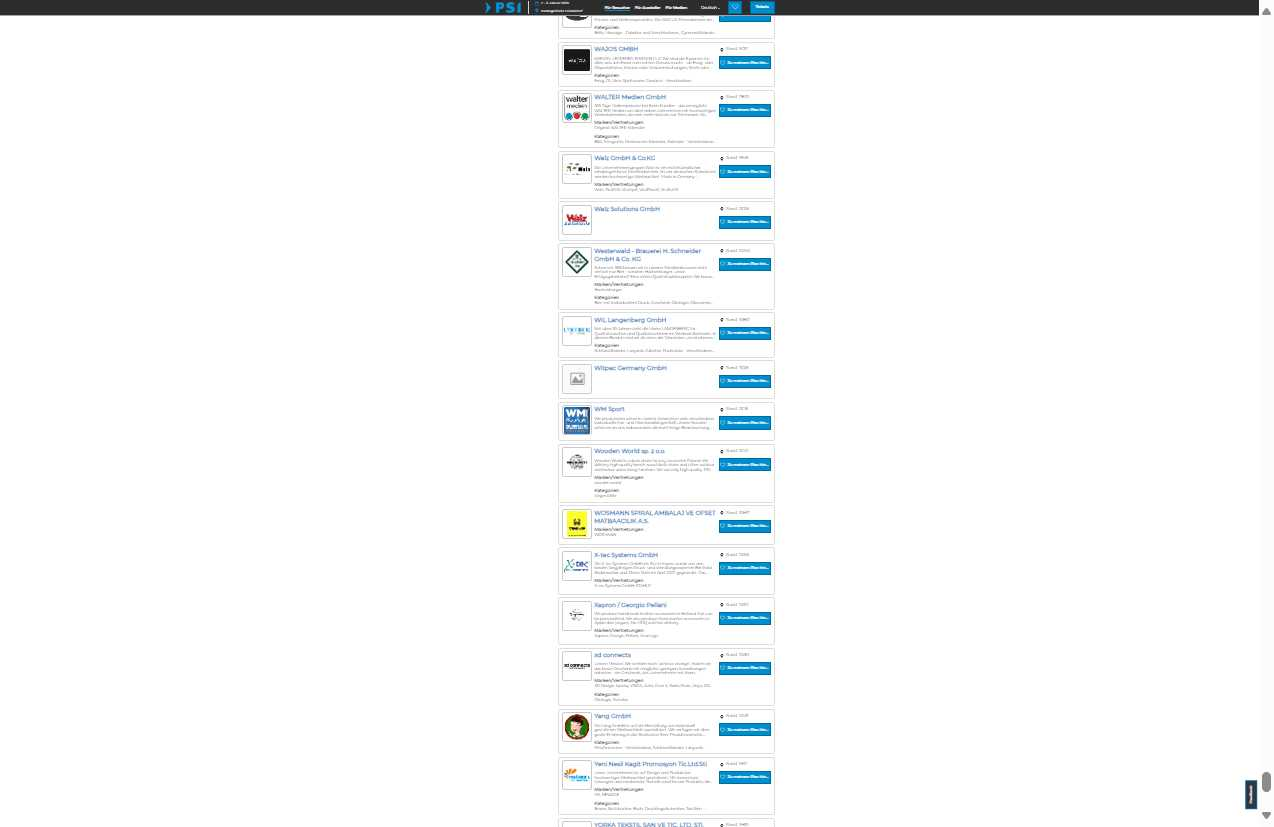
Task: Leerer Prozess
Workflow: Main

Step 1: Use Application/Browser in window 'Ausstellerliste' (msedge.exe)

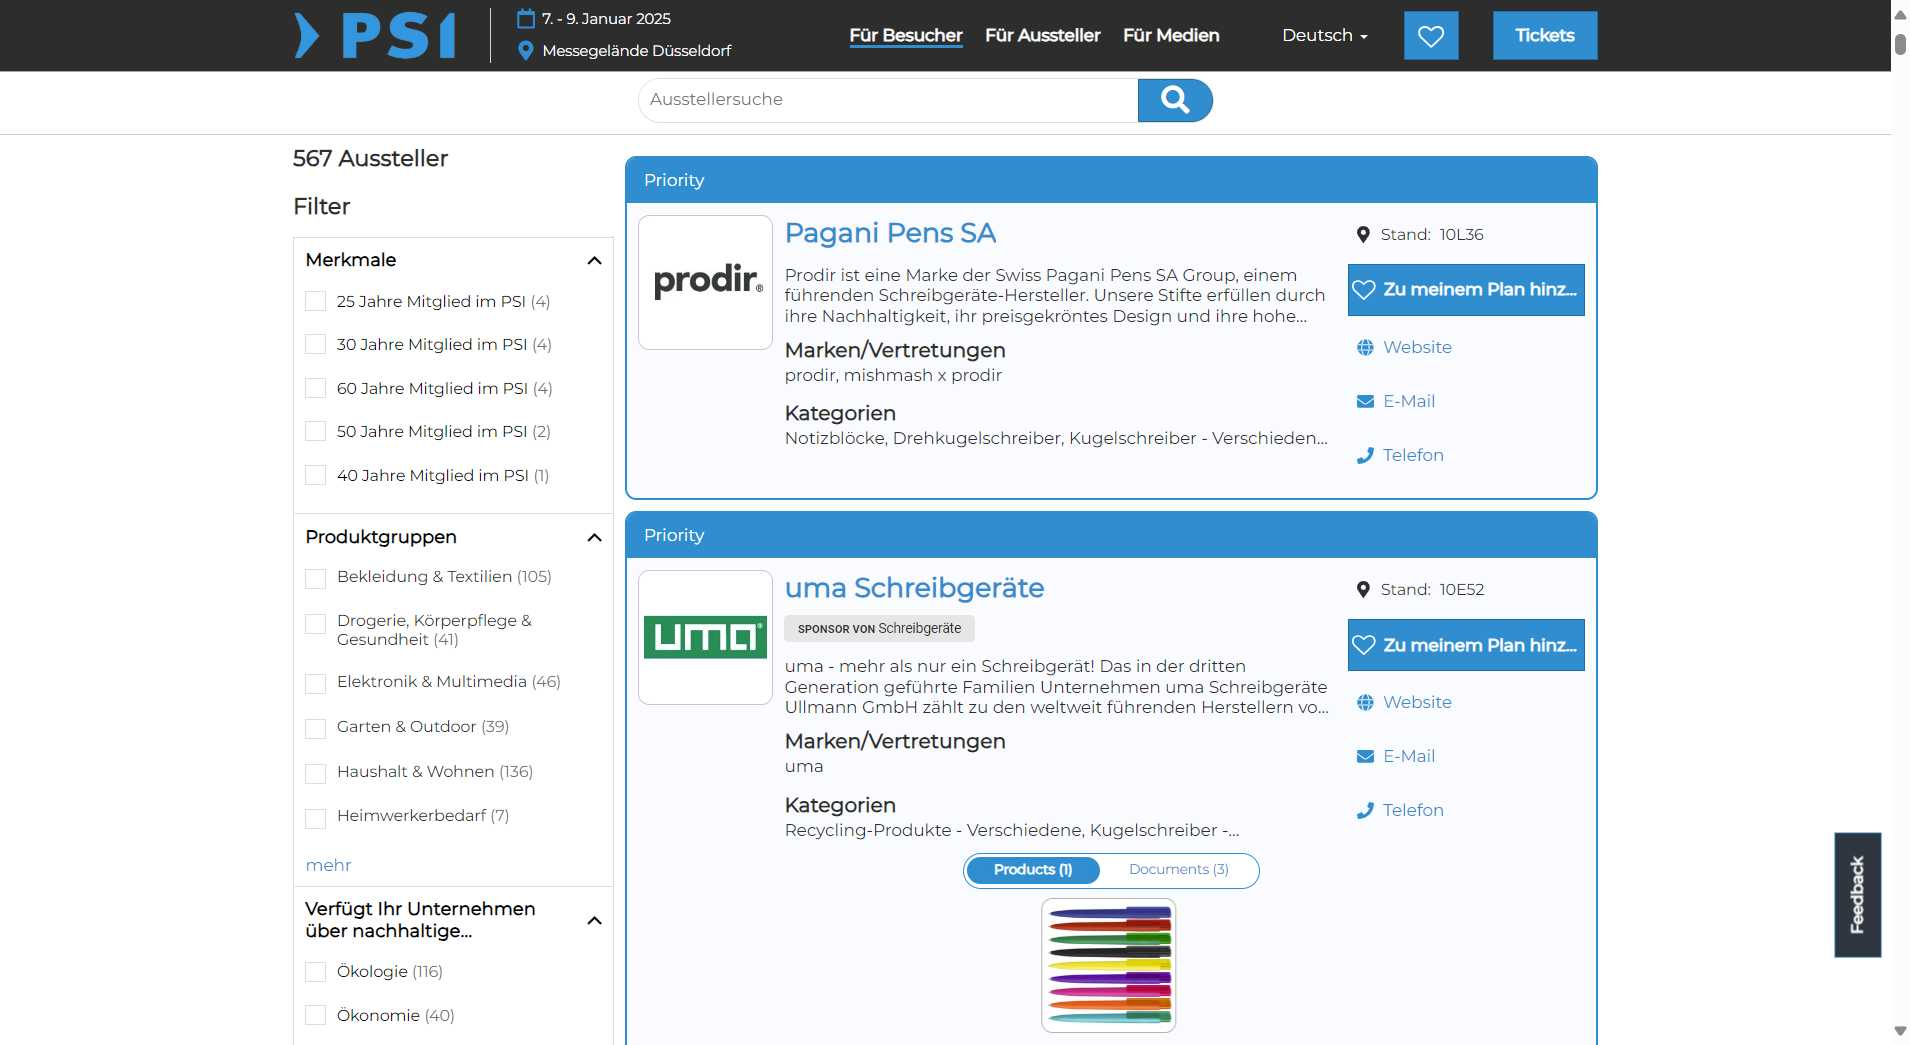
Step 2: Use Browser Edge: Ausstellerliste in window 'Ausstellerliste' (msedge.exe)

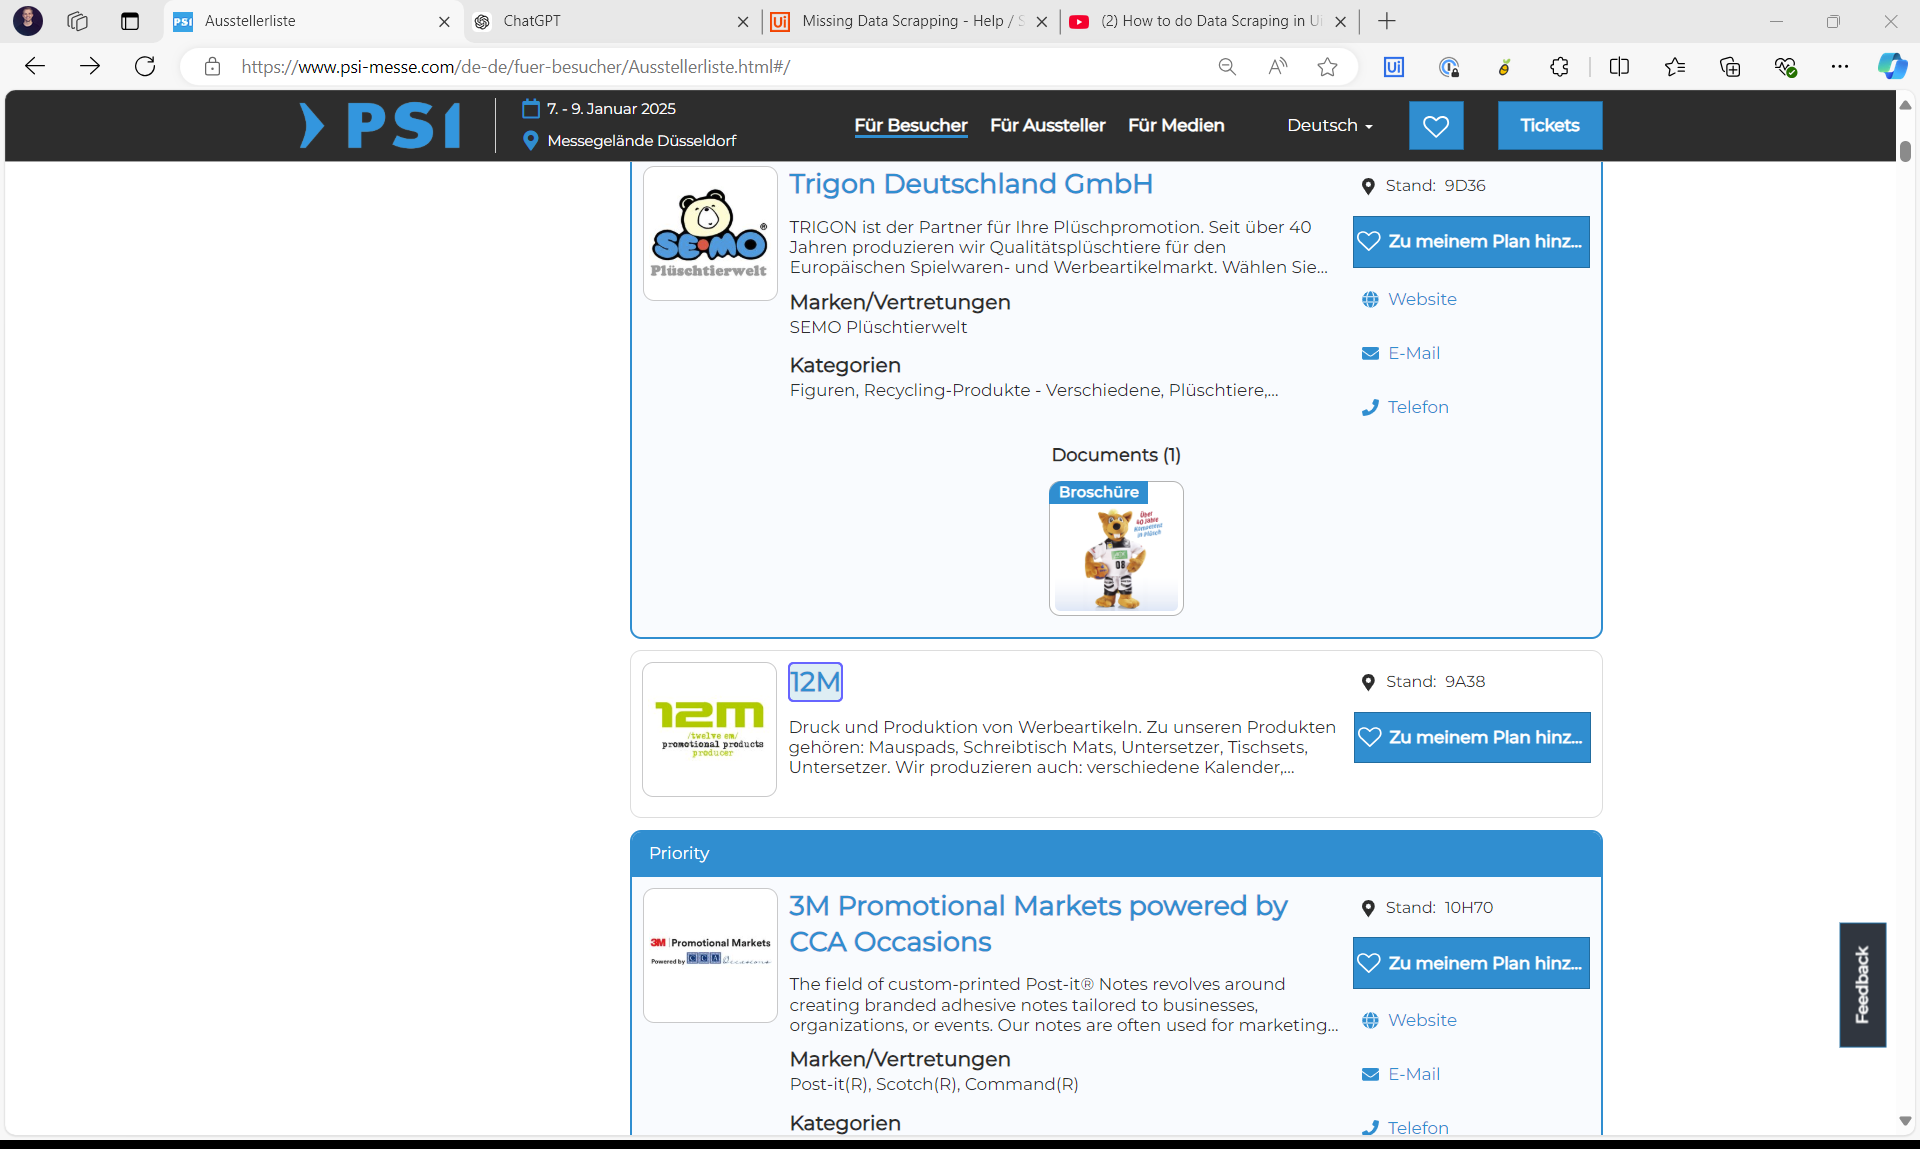
Step 3: get-text from the list in window 'Ausstellerliste' (msedge.exe)

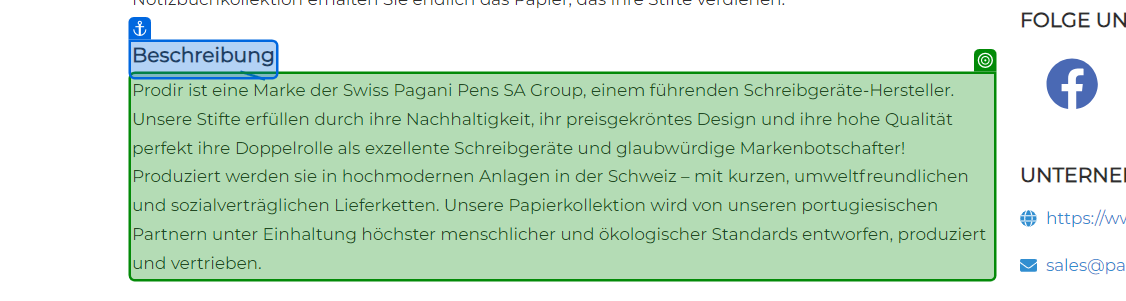
Step 4: get-text from the paragraph in window 'Pagani Pens SA - Ausstellerinformationen' (msedge.exe)

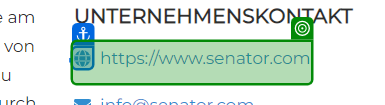
Step 5: get-text from the link in window 'SENATOR GmbH - Ausstellerinformationen' (msedge.exe)

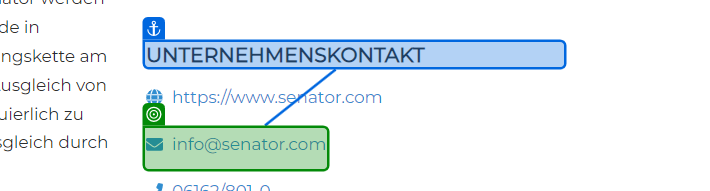
Step 6: get-text from the link in window 'SENATOR GmbH - Ausstellerinformationen' (msedge.exe)

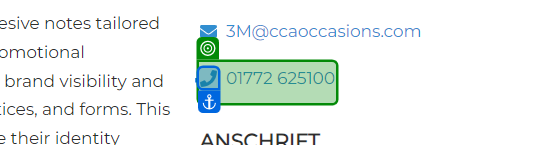
Step 7: get-text from the link in window '3M Promotional Markets powered by CCA Occasions - Ausstellerinformationen' (msedge.exe)

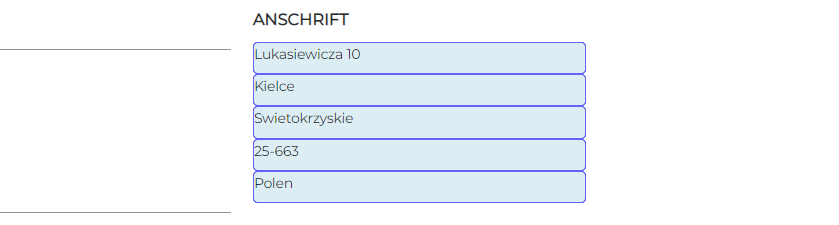
Step 8: get-text from the paragraph in window 'Airfresh - Ausstellerinformationen' (msedge.exe)

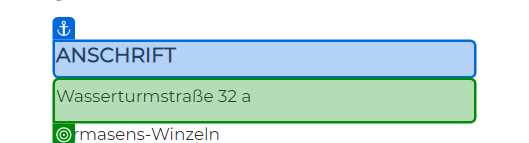
Step 9: get-text from the element in window 'aloga gmbh - Ausstellerinformationen' (msedge.exe)

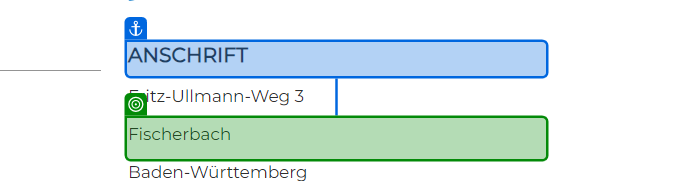
Step 10: get-text from the element in window 'uma Schreibgeräte - Ausstellerinformationen' (msedge.exe)

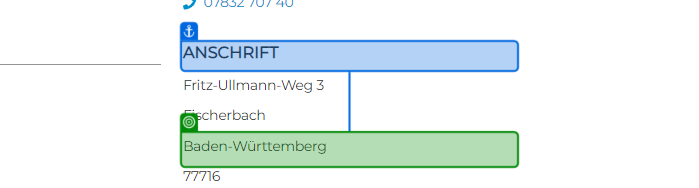
Step 11: get-text from the element in window 'uma Schreibgeräte - Ausstellerinformationen' (msedge.exe)

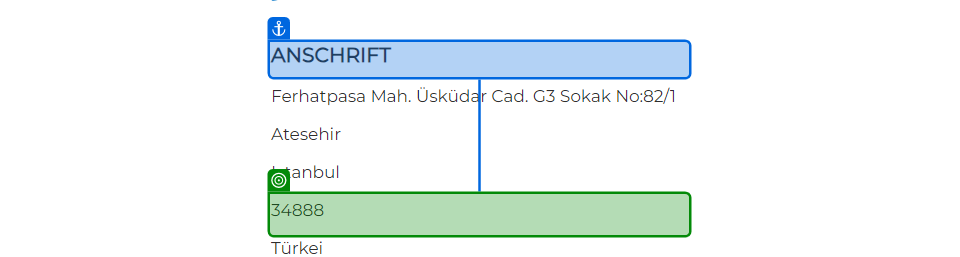
Step 12: get-text from the element in window 'ADA KUPA SERAMIK IC DIS TICARET LIMITED SIRKETI - Ausstellerinformationen' (msedge.exe)

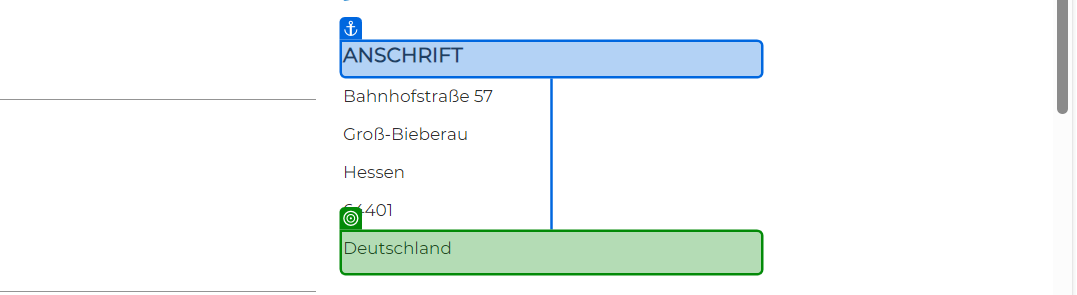
Step 13: get-text from the element in window '* - Ausstellerinformationen' (msedge.exe)
